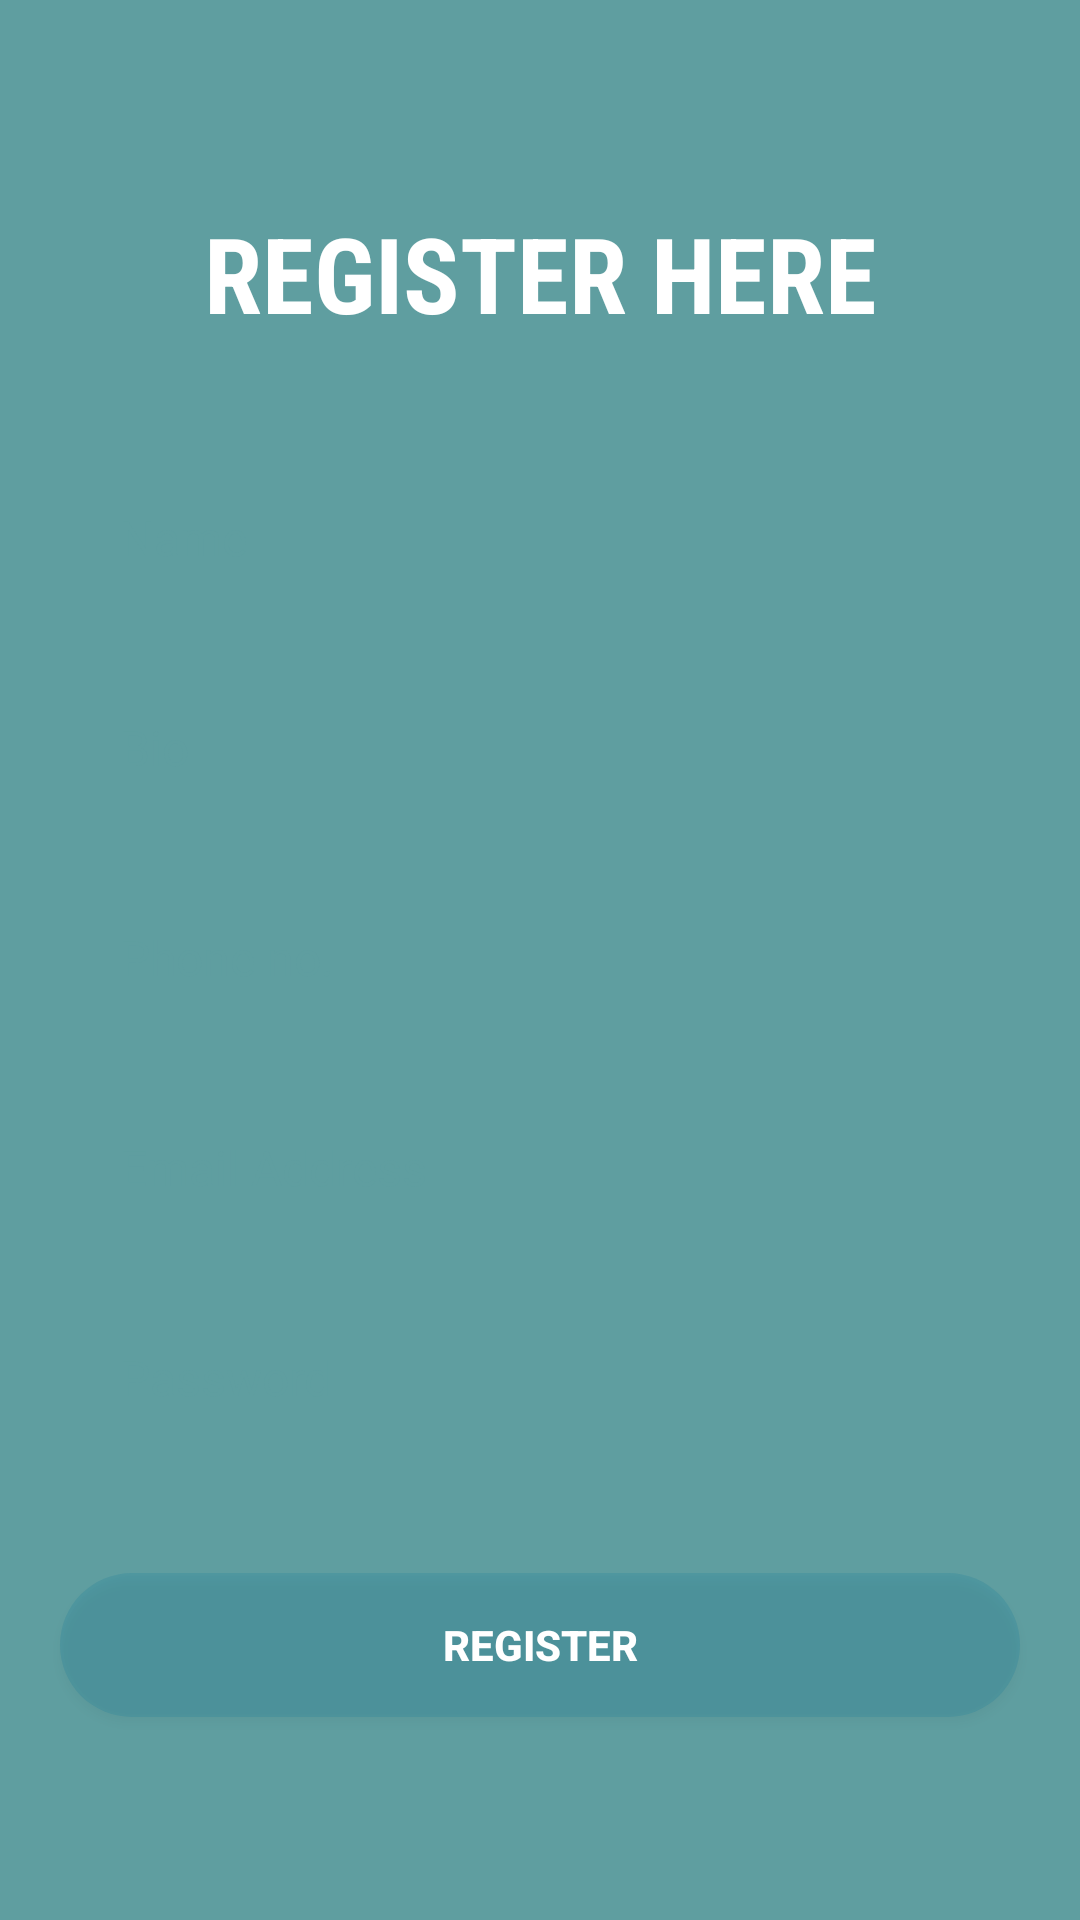

Here is an Android app screen rendered from its layout file. Give the layout XML and the strings, colors and styles it references.
<!-- AndroidManifest.xml: application theme Theme.Chatapp -->
<!-- res/layout/activity_registerpage.xml -->
<?xml version="1.0" encoding="utf-8"?>
<LinearLayout xmlns:android="http://schemas.android.com/apk/res/android"
    xmlns:app="http://schemas.android.com/apk/res-auto"
    xmlns:tools="http://schemas.android.com/tools"
    android:layout_width="match_parent"
    android:layout_height="match_parent"
    android:background="@color/theme_color_8"
    android:gravity="center"
    android:orientation="vertical"
    tools:context=".Registerpage">

    <TextView
        android:layout_width="match_parent"
        android:layout_height="wrap_content"
        android:fontFamily="sans-serif-condensed"
        android:gravity="center"
        android:text="Register Here"
        android:textAllCaps="true"
        android:textColor="#FFFF"
        android:textSize="35dp"
        android:textStyle="bold" />

    <EditText
        android:id="@+id/r_name"
        android:layout_width="match_parent"
        android:layout_height="50dp"
        android:layout_marginStart="20dp"
        android:layout_marginTop="40dp"
        android:layout_marginEnd="20dp"
        android:background="@drawable/round_back_white_10"
        android:hint="Name"
        android:inputType="text"
        android:maxLines="1"
        android:paddingStart="20dp"
        android:paddingEnd="0dp"
        android:textColor="@color/black"
        android:textColorHint="@color/theme_color_8"
        android:textSize="16sp" />

    <EditText
        android:id="@+id/r_desc"
        android:layout_width="match_parent"
        android:layout_height="50dp"
        android:layout_marginStart="20dp"
        android:layout_marginEnd="20dp"
        android:layout_marginTop="20dp"
        android:background="@drawable/round_back_white_10"
        android:hint="Bio"
        android:inputType="text"
        android:maxLines="1"
        android:paddingStart="20dp"
        android:paddingEnd="0dp"
        android:textColor="@color/black"
        android:textColorHint="@color/theme_color_8"
        android:textSize="16sp"/>


    <EditText
        android:id="@+id/r_phoneno"

        android:layout_width="match_parent"
        android:layout_height="50dp"
        android:layout_marginStart="20dp"
        android:layout_marginTop="20dp"
        android:layout_marginEnd="20dp"
        android:background="@drawable/round_back_white_10"
        android:hint="Phone no."
        android:inputType="number"
        android:maxLines="1"
        android:paddingStart="20dp"
        android:paddingEnd="0dp"
        android:textColor="@color/black"
        android:textColorHint="@color/theme_color_8"
        android:textSize="16sp" />

    <EditText
        android:id="@+id/r_email"
        android:layout_width="match_parent"
        android:layout_height="50dp"
        android:layout_marginStart="20dp"
        android:layout_marginTop="20dp"
        android:layout_marginEnd="20dp"
        android:background="@drawable/round_back_white_10"
        android:hint="Email Address"
        android:inputType="text"
        android:maxLines="1"
        android:paddingStart="20dp"
        android:paddingEnd="0dp"
        android:textColor="@color/black"
        android:textColorHint="@color/theme_color_8"
        android:textSize="16sp" />

    <EditText
        android:id="@+id/r_password"
        android:layout_width="match_parent"
        android:layout_height="50dp"
        android:layout_marginStart="20dp"
        android:layout_marginEnd="20dp"
        android:layout_marginTop="20dp"
        android:background="@drawable/round_back_white_10"
        android:hint="Password"
        android:inputType="textPassword"
        android:maxLines="1"
        android:paddingStart="20dp"
        android:paddingEnd="0dp"
        android:textColor="@color/black"
        android:textColorHint="@color/theme_color_8"
        android:textSize="16sp" />

    <androidx.appcompat.widget.AppCompatButton

        android:id="@+id/r_registerBtn"
        android:layout_width="match_parent"
        android:layout_height="wrap_content"
        android:layout_marginStart="20dp"
        android:layout_marginTop="40dp"
        android:layout_marginEnd="20dp"
        android:background="@drawable/round_back_theme"
        android:text="Register"
        android:textColor="#FFFF"
        android:textStyle="bold" />


</LinearLayout>
<!-- resources referenced by this layout -->
<resources>
  <color name="black">#FF000000</color>
  <color name="theme_color_8">#5F9EA0</color>
  <!-- drawable round_back_theme (drawable) -->
  <?xml version="1.0" encoding="utf-8"?>
  <shape xmlns:android="http://schemas.android.com/apk/res/android">
      android:shape="rectangle"
      <corners android:radius="1000dp"/>
  
      <solid android:color = "@color/theme_color"/>
  
  </shape>
  <style name="Theme.Chatapp" parent="Theme.AppCompat.DayNight.DarkActionBar">
          
          <item name="colorPrimary">#331FA1CC</item>
          <item name="colorPrimaryVariant">#331B108E</item>
          <item name="colorOnPrimary">@color/white</item>
          
          <item name="colorSecondary">#2C8F86</item>
          <item name="colorSecondaryVariant">#F4238F</item>
          <item name="colorOnSecondary">#8B8585</item>
          
          <item name="android:statusBarColor" tools:targetApi="l">#33683B7A</item>
          
      </style>
  <color name="theme_color">#3179</color>
  <color name="white">#FFFFFFFF</color>
</resources>
